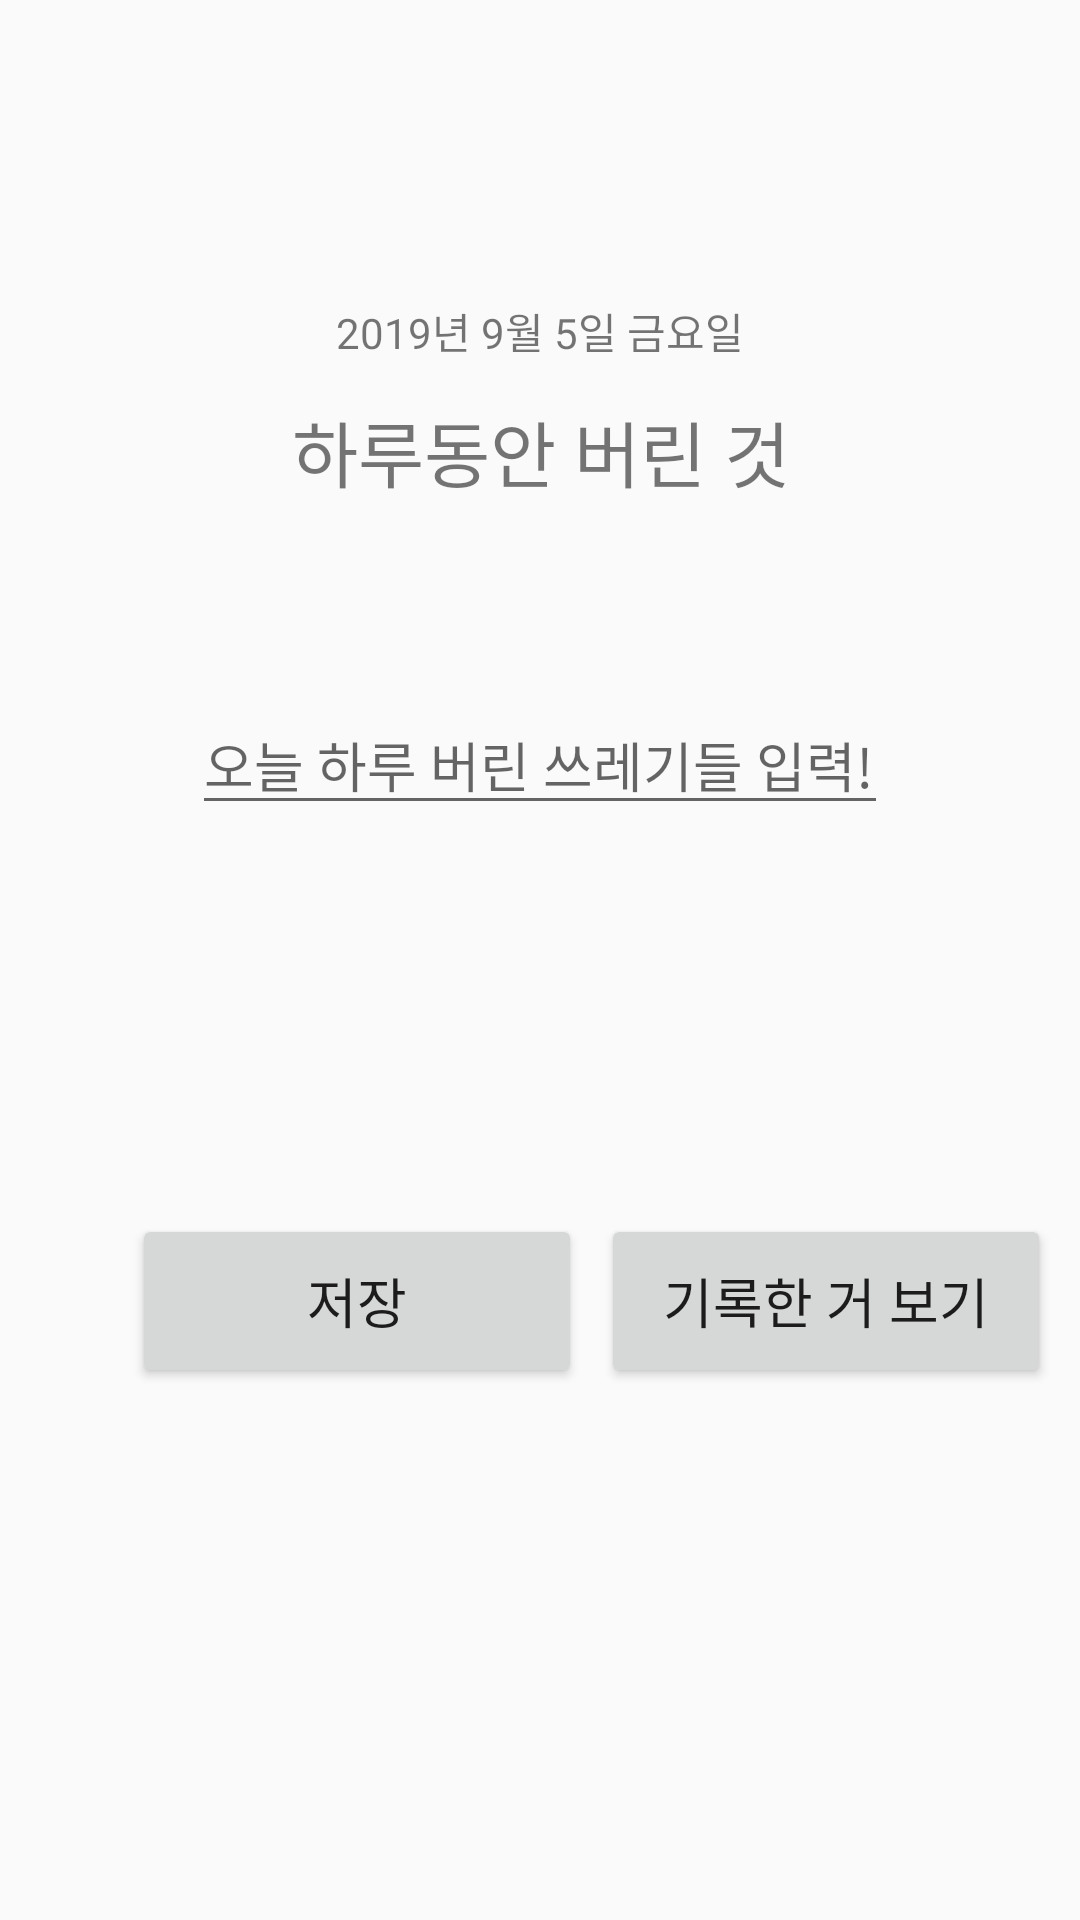

Produce the Android XML layout that renders to this screen, including the resource entries it uses.
<!-- AndroidManifest.xml: application theme AppTheme -->
<!-- res/layout/activity_main.xml -->
<?xml version="1.0" encoding="utf-8"?>
<androidx.constraintlayout.widget.ConstraintLayout xmlns:android="http://schemas.android.com/apk/res/android"
    xmlns:app="http://schemas.android.com/apk/res-auto"
    xmlns:tools="http://schemas.android.com/tools"
    android:layout_width="match_parent"
    android:layout_height="match_parent"
    tools:context=".MainActivity">

    <TextView
        android:id="@+id/dateText"
        android:layout_width="wrap_content"
        android:layout_height="wrap_content"
        android:layout_marginStart="32dp"
        android:layout_marginTop="100dp"
        android:layout_marginEnd="32dp"
        android:text="2019년 9월 5일 금요일"
        app:layout_constraintEnd_toEndOf="parent"
        app:layout_constraintStart_toStartOf="parent"
        app:layout_constraintTop_toTopOf="parent" />

    <EditText
        android:id="@+id/inputTrash1"
        android:layout_width="0dp"
        android:layout_height="wrap_content"
        android:layout_marginStart="64dp"
        android:layout_marginTop="64dp"
        android:layout_marginEnd="64dp"
        android:hint="오늘 하루 버린 쓰레기들 입력!"
        app:layout_constraintEnd_toEndOf="parent"
        app:layout_constraintHorizontal_bias="0.0"
        app:layout_constraintStart_toStartOf="parent"
        app:layout_constraintTop_toBottomOf="@+id/textTitle" />

    <TextView
        android:id="@+id/textTitle"
        android:layout_width="wrap_content"
        android:layout_height="wrap_content"
        android:layout_marginStart="32dp"
        android:layout_marginTop="12dp"
        android:layout_marginEnd="32dp"
        android:layout_marginBottom="38dp"
        android:text="하루동안 버린 것"
        android:textSize="24sp"
        app:layout_constraintBottom_toTopOf="@+id/inputTrash1"
        app:layout_constraintEnd_toEndOf="parent"
        app:layout_constraintHorizontal_bias="0.503"
        app:layout_constraintStart_toStartOf="parent"
        app:layout_constraintTop_toBottomOf="@+id/dateText" />

    <Button
        android:id="@+id/record"
        android:layout_width="150dp"
        android:layout_height="58dp"
        android:layout_marginBottom="48dp"
        android:text="기록한 거 보기"
        android:textSize="18sp"
        app:layout_constraintBottom_toBottomOf="parent"
        app:layout_constraintEnd_toEndOf="parent"
        app:layout_constraintHorizontal_bias="0.395"
        app:layout_constraintStart_toEndOf="@+id/save"
        app:layout_constraintTop_toBottomOf="@+id/inputTrash1" />

    <Button
        android:id="@+id/save"
        android:layout_width="150dp"
        android:layout_height="58dp"
        android:layout_marginStart="44dp"
        android:layout_marginLeft="44dp"
        android:layout_marginBottom="48dp"
        android:text="저장"
        android:textSize="18sp"
        app:layout_constraintBottom_toBottomOf="parent"
        app:layout_constraintStart_toStartOf="parent"
        app:layout_constraintTop_toBottomOf="@+id/inputTrash1" />

    <Button
        android:id="@+id/delete"
        android:layout_width="150dp"
        android:layout_height="58dp"
        android:layout_marginStart="172dp"
        android:layout_marginLeft="172dp"
        android:layout_marginEnd="230dp"
        android:layout_marginRight="230dp"
        android:layout_marginBottom="100dp"
        android:text="delete"
        android:textSize="18sp"
        app:layout_constraintBottom_toBottomOf="parent"
        app:layout_constraintEnd_toEndOf="parent"
        app:layout_constraintHorizontal_bias="0.347"
        app:layout_constraintStart_toStartOf="parent"
        app:layout_constraintTop_toTopOf="parent"
        app:layout_constraintVertical_bias="1.0" />

</androidx.constraintlayout.widget.ConstraintLayout>
<!-- resources referenced by this layout -->
<resources>
  <style name="AppTheme" parent="Theme.AppCompat.Light.DarkActionBar">
          
          
          <item name="colorPrimaryDark">@color/Black</item>
          
          <item name="colorPrimary">@color/grayBlue</item>
          
          <item name="colorAccent">@color/vividBlue</item>
  
      </style>
  <color name="Black">#000000</color>
  <color name="grayBlue">#CADBE9</color>
  <color name="vividBlue">#6AAFE6</color>
</resources>
